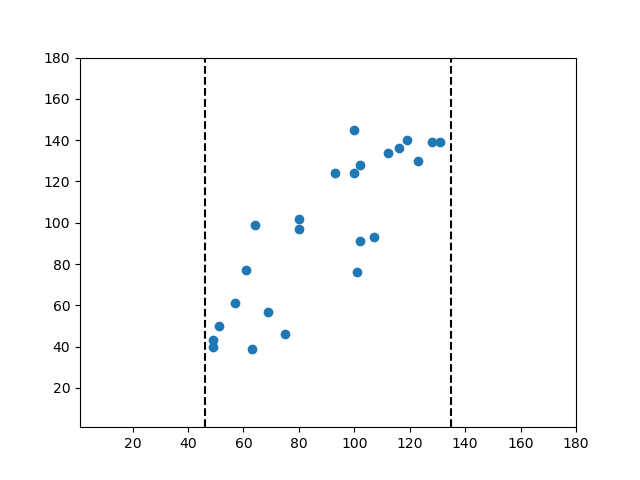

The file beside this chart, header and first rows:
51.0, 50.0
49.0, 43.0
75.0, 46.0
63.0, 39.0
49.0, 40.0
69.0, 57.0
61.0, 77.0
57.0, 61.0
80.0, 97.0
101.0, 76.0
64.0, 99.0
80.0, 102.0
102.0, 91.0
107.0, 93.0
93.0, 124.0
102.0, 128.0
100.0, 124.0
100.0, 145.0
131.0, 139.0
123.0, 130.0
128.0, 139.0
119.0, 140.0
112.0, 134.0
116.0, 136.0
